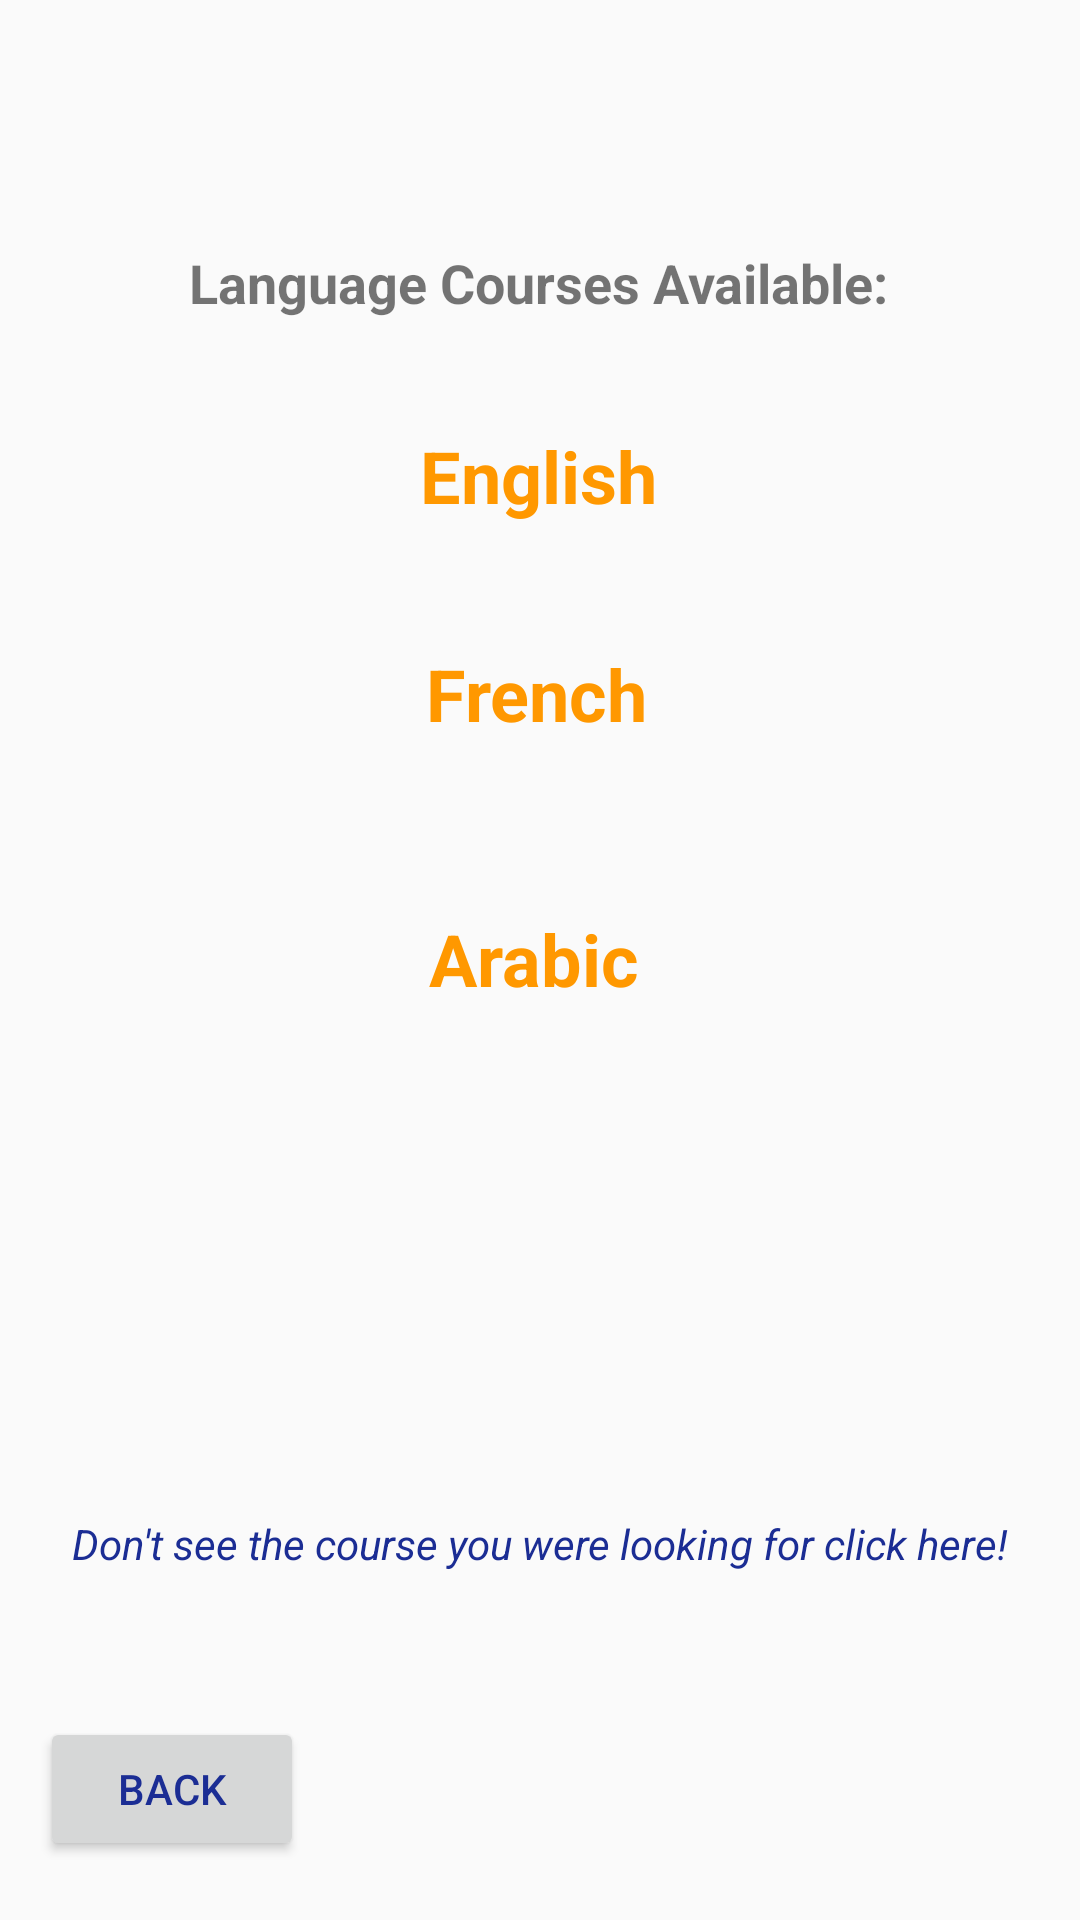

The Android layout XML behind this screen, and the referenced resources:
<!-- AndroidManifest.xml: application theme AppTheme -->
<!-- res/layout/activity_foreign_lang_courses.xml -->
<?xml version="1.0" encoding="utf-8"?>
<androidx.constraintlayout.widget.ConstraintLayout xmlns:android="http://schemas.android.com/apk/res/android"
    xmlns:app="http://schemas.android.com/apk/res-auto"
    xmlns:tools="http://schemas.android.com/tools"
    android:layout_width="match_parent"
    android:layout_height="match_parent"
    tools:context=".ForeignLangCourses">

    <TextView
        android:id="@+id/Arabic"
        android:layout_width="wrap_content"
        android:layout_height="wrap_content"
        android:text="Arabic"
        android:textColor="#FF9800"
        android:textSize="24sp"
        android:textStyle="bold"
        app:layout_constraintBottom_toBottomOf="parent"
        app:layout_constraintHorizontal_bias="0.493"
        app:layout_constraintLeft_toLeftOf="parent"
        app:layout_constraintRight_toRightOf="parent"
        app:layout_constraintTop_toTopOf="parent"
        app:layout_constraintVertical_bias="0.499" />

    <TextView
        android:id="@+id/French"
        android:layout_width="wrap_content"
        android:layout_height="wrap_content"
        android:text="French"
        android:textColor="#FF9800"
        android:textSize="24sp"
        android:textStyle="bold"
        app:layout_constraintBottom_toBottomOf="parent"
        app:layout_constraintHorizontal_bias="0.497"
        app:layout_constraintLeft_toLeftOf="parent"
        app:layout_constraintRight_toRightOf="parent"
        app:layout_constraintTop_toTopOf="parent"
        app:layout_constraintVertical_bias="0.354" />

    <TextView
        android:id="@+id/English"
        android:layout_width="wrap_content"
        android:layout_height="wrap_content"
        android:text="English"
        android:textColor="#FF9800"
        android:textSize="24sp"
        android:textStyle="bold"
        app:layout_constraintBottom_toBottomOf="parent"
        app:layout_constraintHorizontal_bias="0.498"
        app:layout_constraintLeft_toLeftOf="parent"
        app:layout_constraintRight_toRightOf="parent"
        app:layout_constraintTop_toTopOf="parent"
        app:layout_constraintVertical_bias="0.234" />

    <TextView
        android:id="@+id/textView5"
        android:layout_width="wrap_content"
        android:layout_height="wrap_content"
        android:text="Language Courses Available:"
        android:textSize="18sp"
        android:textStyle="bold"
        app:layout_constraintBottom_toBottomOf="parent"
        app:layout_constraintEnd_toEndOf="parent"
        app:layout_constraintHorizontal_bias="0.498"
        app:layout_constraintStart_toStartOf="parent"
        app:layout_constraintTop_toTopOf="parent"
        app:layout_constraintVertical_bias="0.133" />

    <Button
        android:id="@+id/Back_Button"
        android:layout_width="wrap_content"
        android:layout_height="wrap_content"
        android:text="Back"
        android:textColor="#1B2D94"
        app:layout_constraintBottom_toBottomOf="parent"
        app:layout_constraintEnd_toEndOf="parent"
        app:layout_constraintHorizontal_bias="0.049"
        app:layout_constraintStart_toStartOf="parent"
        app:layout_constraintTop_toTopOf="parent"
        app:layout_constraintVertical_bias="0.967" />

    <TextView
        android:id="@+id/Form"
        android:layout_width="wrap_content"
        android:layout_height="wrap_content"
        android:text="Don't see the course you were looking for click here!"
        android:textColor="#1B2D94"
        android:textStyle="italic"
        app:layout_constraintBottom_toBottomOf="parent"
        app:layout_constraintEnd_toEndOf="parent"
        app:layout_constraintStart_toStartOf="parent"
        app:layout_constraintTop_toTopOf="parent"
        app:layout_constraintVertical_bias="0.813" />
</androidx.constraintlayout.widget.ConstraintLayout>
<!-- resources referenced by this layout -->
<resources>
  <style name="AppTheme" parent="Theme.AppCompat.Light.NoActionBar">
          
          <item name="colorPrimary">@color/colorPrimary</item>
          <item name="colorPrimaryDark">@color/colorPrimaryDark</item>
          <item name="colorAccent">@color/colorAccent</item>
  
      </style>
  <color name="colorPrimary">#AEAFB3</color>
  <color name="colorPrimaryDark">#CDD5D4</color>
  <color name="colorAccent">#E6631E</color>
</resources>
